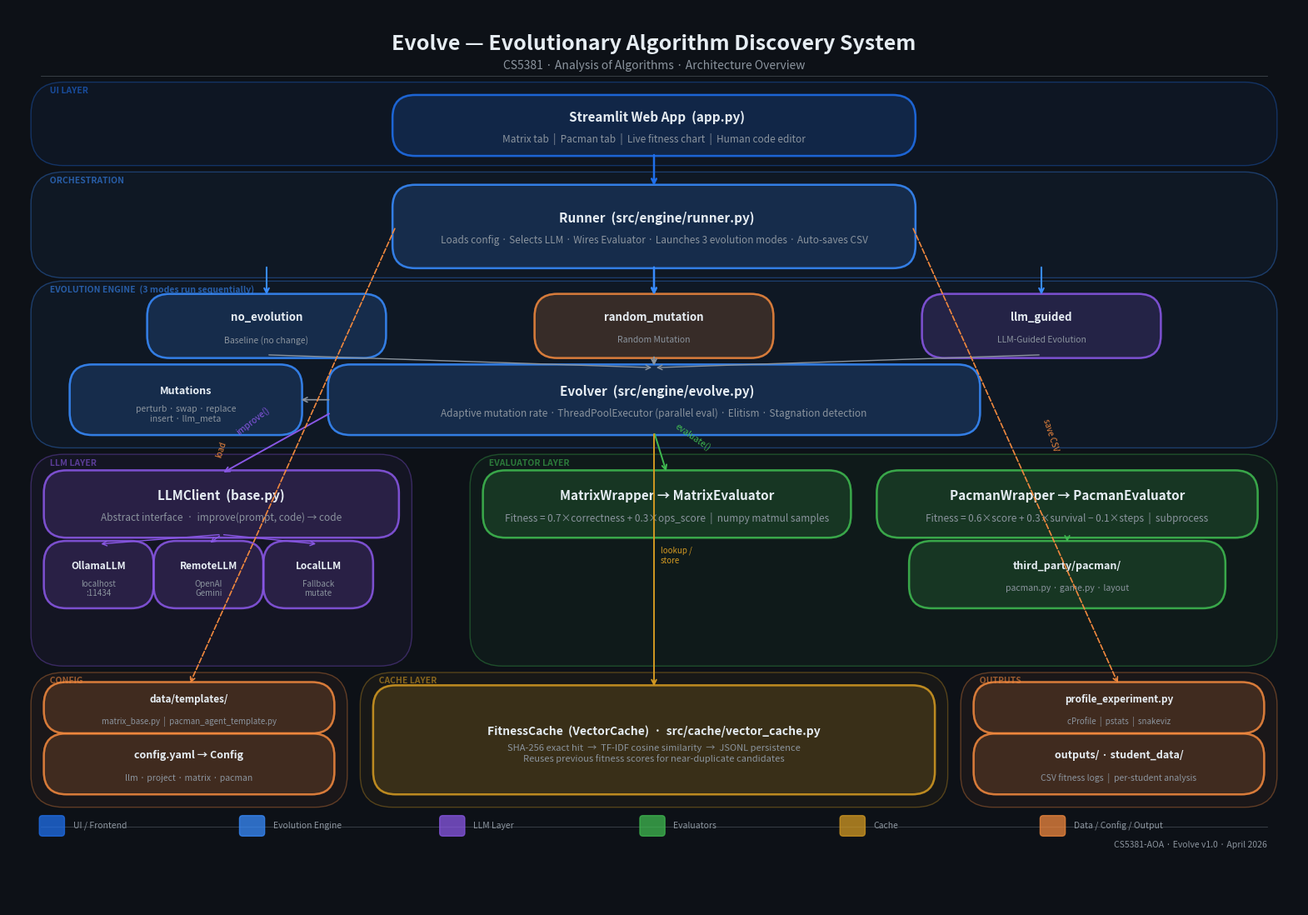

Reproduce this figure in Python. (Note: this script raises an exception after producing the figure.)
"""
Generate a visually-appealing architecture diagram for the Evolve system.
Output: outputs/architecture_diagram.png
"""

import matplotlib
matplotlib.use("Agg")
import matplotlib.pyplot as plt
import matplotlib.patches as mpatches
from matplotlib.patches import FancyBboxPatch, FancyArrowPatch
import numpy as np

# ── colour palette ───────────────────────────────────────────────────────────
C = {
    "bg":        "#0d1117",   # dark canvas
    "ui":        "#1f6feb",   # blue  – UI layer
    "engine":    "#388bfd",   # lighter blue – engine
    "llm":       "#8957e5",   # purple – LLM
    "eval":      "#3fb950",   # green – evaluators
    "cache":     "#d29922",   # amber – cache
    "data":      "#f0883e",   # orange – data/config
    "arrow":     "#8b949e",   # grey arrows
    "text":      "#e6edf3",   # light text
    "subtext":   "#8b949e",   # dim text
    "border_ui": "#388bfd",
    "border_llm":"#a371f7",
    "modes":     "#238636",   # dark green panel
}

fig, ax = plt.subplots(figsize=(20, 14))
fig.patch.set_facecolor(C["bg"])
ax.set_facecolor(C["bg"])
ax.set_xlim(0, 20)
ax.set_ylim(0, 14)
ax.axis("off")

# ─────────────────────────────────────────────────────────────────────────────
# Helpers
# ─────────────────────────────────────────────────────────────────────────────

def box(ax, x, y, w, h, color, label, sublabel="", radius=0.35,
        fontsize=11, subfontsize=8.5, alpha=0.18, border_alpha=0.85,
        label_color=None):
    """Draw a rounded box with a coloured border and optional sub-label."""
    patch = FancyBboxPatch(
        (x, y), w, h,
        boxstyle=f"round,pad=0.05,rounding_size={radius}",
        linewidth=1.8,
        edgecolor=color,
        facecolor=color,
        alpha=alpha,
        zorder=2,
    )
    # border
    border = FancyBboxPatch(
        (x, y), w, h,
        boxstyle=f"round,pad=0.05,rounding_size={radius}",
        linewidth=1.8,
        edgecolor=(*matplotlib.colors.to_rgb(color), border_alpha),
        facecolor="none",
        zorder=3,
    )
    ax.add_patch(patch)
    ax.add_patch(border)

    cy = y + h / 2
    if sublabel:
        ax.text(x + w / 2, cy + 0.13, label,
                ha="center", va="center",
                fontsize=fontsize, fontweight="bold",
                color=label_color or C["text"], zorder=4)
        ax.text(x + w / 2, cy - 0.22, sublabel,
                ha="center", va="center",
                fontsize=subfontsize, color=C["subtext"], zorder=4)
    else:
        ax.text(x + w / 2, cy, label,
                ha="center", va="center",
                fontsize=fontsize, fontweight="bold",
                color=label_color or C["text"], zorder=4)


def section_label(ax, x, y, text, color):
    ax.text(x, y, text, ha="left", va="bottom",
            fontsize=8, color=color, fontweight="bold",
            alpha=0.7, zorder=5)


def arrow(ax, x1, y1, x2, y2, label="", color=None, style="->", lw=1.5):
    color = color or C["arrow"]
    ax.annotate(
        "", xy=(x2, y2), xytext=(x1, y1),
        arrowprops=dict(
            arrowstyle=style,
            color=color,
            lw=lw,
            connectionstyle="arc3,rad=0.0",
        ),
        zorder=6,
    )
    if label:
        mx, my = (x1 + x2) / 2, (y1 + y2) / 2
        ax.text(mx + 0.08, my, label, fontsize=7, color=color,
                ha="left", va="center", zorder=7)


def dashed_arrow(ax, x1, y1, x2, y2, label="", color=None):
    color = color or C["arrow"]
    ax.annotate(
        "", xy=(x2, y2), xytext=(x1, y1),
        arrowprops=dict(
            arrowstyle="->",
            color=color,
            lw=1.2,
            linestyle="dashed",
            connectionstyle="arc3,rad=0.0",
        ),
        zorder=6,
    )
    if label:
        mx, my = (x1 + x2) / 2, (y1 + y2) / 2
        ax.text(mx + 0.08, my, label, fontsize=7, color=color,
                ha="left", va="center", zorder=7)


def section_bg(ax, x, y, w, h, color, title, radius=0.5):
    """Faint background panel for a layer."""
    patch = FancyBboxPatch(
        (x, y), w, h,
        boxstyle=f"round,pad=0.05,rounding_size={radius}",
        linewidth=1,
        edgecolor=(*matplotlib.colors.to_rgb(color), 0.35),
        facecolor=(*matplotlib.colors.to_rgb(color), 0.06),
        zorder=1,
    )
    ax.add_patch(patch)
    ax.text(x + 0.18, y + h - 0.02, title,
            ha="left", va="top",
            fontsize=7.5, color=color, fontweight="bold",
            alpha=0.6, zorder=2)


# ─────────────────────────────────────────────────────────────────────────────
# Title
# ─────────────────────────────────────────────────────────────────────────────
ax.text(10, 13.6, "Evolve — Evolutionary Algorithm Discovery System",
        ha="center", va="top", fontsize=18, fontweight="bold",
        color=C["text"], zorder=10)
ax.text(10, 13.2, "CS5381 · Analysis of Algorithms · Architecture Overview",
        ha="center", va="top", fontsize=10, color=C["subtext"], zorder=10)

# thin title separator
ax.plot([0.5, 19.5], [12.95, 12.95], color=C["arrow"], lw=0.6, alpha=0.4, zorder=1)

# ─────────────────────────────────────────────────────────────────────────────
# Layer 1 – UI  (top)
# ─────────────────────────────────────────────────────────────────────────────
section_bg(ax, 0.4, 11.6, 19.2, 1.2, C["ui"], "  UI LAYER")
box(ax, 6.0, 11.75, 8.0, 0.85, C["ui"],
    "  Streamlit Web App  (app.py)",
    "Matrix tab  |  Pacman tab  |  Live fitness chart  |  Human code editor")

# ─────────────────────────────────────────────────────────────────────────────
# Layer 2 – Orchestration
# ─────────────────────────────────────────────────────────────────────────────
section_bg(ax, 0.4, 9.85, 19.2, 1.55, C["engine"], "  ORCHESTRATION")
box(ax, 6.0, 10.0, 8.0, 1.2, C["engine"],
    "  Runner  (src/engine/runner.py)",
    "Loads config · Selects LLM · Wires Evaluator · Launches 3 evolution modes · Auto-saves CSV")

# arrow UI → Runner
arrow(ax, 10, 11.75, 10, 11.2, color=C["ui"], lw=1.8)

# ─────────────────────────────────────────────────────────────────────────────
# Layer 3 – Evolution Engine
# ─────────────────────────────────────────────────────────────────────────────
section_bg(ax, 0.4, 7.2, 19.2, 2.5, C["engine"], "  EVOLUTION ENGINE  (3 modes run sequentially)")

# Mode badges
modes = [
    ("no_evolution", "Baseline (no change)", 2.2),
    ("random_mutation", "Random Mutation", 8.2),
    ("llm_guided", "LLM-Guided Evolution", 14.2),
]
mode_colors = ["#388bfd", "#f0883e", "#8957e5"]
for (name, desc, mx), mc in zip(modes, mode_colors):
    box(ax, mx, 8.6, 3.6, 0.9, mc, name, desc,
        fontsize=9.5, subfontsize=7.5)

# Evolver box
box(ax, 5.0, 7.4, 10.0, 1.0, C["engine"],
    "  Evolver  (src/engine/evolve.py)",
    "Adaptive mutation rate · ThreadPoolExecutor (parallel eval) · Elitism · Stagnation detection")

# arrow Runner → Evolver (×3 modes)
for mx in [4.0, 10.0, 16.0]:
    arrow(ax, mx, 10.0, mx, 9.5, color=C["engine"], lw=1.5)

arrow(ax, 10, 10.0, 10, 9.5, color=C["engine"], lw=1.8)

# mode → evolver
for mx in [4.0, 10.0, 16.0]:
    arrow(ax, mx, 8.6, 10.0, 8.4, color=C["arrow"], lw=1.0)

arrow(ax, 10, 8.6, 10, 8.4, color=C["arrow"], lw=1.4)

# Mutations box
box(ax, 1.0, 7.4, 3.5, 1.0, C["engine"],
    "Mutations",
    "perturb · swap · replace\ninsert · llm_meta",
    fontsize=9, subfontsize=7.5)

# Evolver ↔ Mutations
arrow(ax, 5.0, 7.9, 4.5, 7.9, color=C["arrow"], lw=1.2)

# ─────────────────────────────────────────────────────────────────────────────
# Layer 4 – LLM  (left column)
# ─────────────────────────────────────────────────────────────────────────────
section_bg(ax, 0.4, 3.8, 5.8, 3.2, C["llm"], "  LLM LAYER")

box(ax, 0.6, 5.8, 5.4, 0.95, C["llm"],
    "LLMClient  (base.py)",
    "Abstract interface  ·  improve(prompt, code) → code")

box(ax, 0.6, 4.7, 1.6, 0.95, C["llm"],
    "OllamaLLM",
    "localhost\n:11434",
    fontsize=8.5, subfontsize=7)

box(ax, 2.3, 4.7, 1.6, 0.95, C["llm"],
    "RemoteLLM",
    "OpenAI\nGemini",
    fontsize=8.5, subfontsize=7)

box(ax, 4.0, 4.7, 1.6, 0.95, C["llm"],
    "LocalLLM",
    "Fallback\nmutate",
    fontsize=8.5, subfontsize=7)

# LLMClient → concrete
for lx in [1.4, 3.1, 4.8]:
    arrow(ax, 3.3, 5.8, lx, 5.65, color=C["llm"], lw=1.0)

# Evolver → LLM
arrow(ax, 5.0, 7.7, 3.3, 6.75, color=C["llm"], lw=1.4)
ax.text(3.5, 7.35, "improve()", fontsize=7.5, color=C["llm"], rotation=38, zorder=7)

# ─────────────────────────────────────────────────────────────────────────────
# Layer 4 – Evaluators  (right column)
# ─────────────────────────────────────────────────────────────────────────────
section_bg(ax, 7.2, 3.8, 12.4, 3.2, C["eval"], "  EVALUATOR LAYER")

box(ax, 7.4, 5.8, 5.6, 0.95, C["eval"],
    "MatrixWrapper → MatrixEvaluator",
    "Fitness = 0.7×correctness + 0.3×ops_score  |  numpy matmul samples")

box(ax, 13.5, 5.8, 5.8, 0.95, C["eval"],
    "PacmanWrapper → PacmanEvaluator",
    "Fitness = 0.6×score + 0.3×survival − 0.1×steps  |  subprocess")

# Pacman sub-system
box(ax, 14.0, 4.7, 4.8, 0.95, C["eval"],
    "third_party/pacman/",
    "pacman.py · game.py · layout",
    fontsize=9, subfontsize=7.5)

arrow(ax, 16.4, 5.8, 16.4, 5.65, color=C["eval"], lw=1.2)

# Evolver → Evaluators
arrow(ax, 10, 7.4, 10.2, 6.75, color=C["eval"], lw=1.4)
ax.text(10.3, 7.1, "evaluate()", fontsize=7.5, color=C["eval"], rotation=-35, zorder=7)

# ─────────────────────────────────────────────────────────────────────────────
# Layer 5 – Cache  (bottom centre)
# ─────────────────────────────────────────────────────────────────────────────
section_bg(ax, 5.5, 1.6, 9.0, 2.0, C["cache"], "  CACHE LAYER")

box(ax, 5.7, 1.8, 8.6, 1.6, C["cache"],
    "FitnessCache  (VectorCache)  ·  src/cache/vector_cache.py",
    "SHA-256 exact hit  →  TF-IDF cosine similarity  →  JSONL persistence\n"
    "Reuses previous fitness scores for near-duplicate candidates",
    fontsize=10, subfontsize=8)

# Evolver ↔ Cache
arrow(ax, 10, 7.4, 10, 3.4, color=C["cache"], lw=1.4)
ax.text(10.1, 5.35, "lookup /\nstore", fontsize=7, color=C["cache"], zorder=7)

# ─────────────────────────────────────────────────────────────────────────────
# Layer 6 – Data & Config  (bottom, flanking cache)
# ─────────────────────────────────────────────────────────────────────────────
# Config (left of cache)
section_bg(ax, 0.4, 1.6, 4.8, 2.0, C["data"], "  CONFIG")
box(ax, 0.6, 1.8, 4.4, 0.85, C["data"],
    "config.yaml → Config",
    "llm · project · matrix · pacman",
    fontsize=9, subfontsize=7.5)
box(ax, 0.6, 2.75, 4.4, 0.7, C["data"],
    "data/templates/",
    "matrix_base.py  |  pacman_agent_template.py",
    fontsize=8.5, subfontsize=7)

# Outputs (right of cache)
section_bg(ax, 14.8, 1.6, 4.8, 2.0, C["data"], "  OUTPUTS")
box(ax, 15.0, 1.8, 4.4, 0.85, C["data"],
    "outputs/ · student_data/",
    "CSV fitness logs  |  per-student analysis",
    fontsize=9, subfontsize=7.5)
box(ax, 15.0, 2.75, 4.4, 0.7, C["data"],
    "profile_experiment.py",
    "cProfile  |  pstats  |  snakeviz",
    fontsize=8.5, subfontsize=7)

# Runner → Config
dashed_arrow(ax, 6.0, 10.6, 2.8, 3.45, color=C["data"])
ax.text(3.2, 7.0, "load", fontsize=7, color=C["data"], rotation=72, zorder=7)

# Runner → Outputs
dashed_arrow(ax, 14.0, 10.6, 17.2, 3.45, color=C["data"])
ax.text(16.0, 7.1, "save CSV", fontsize=7, color=C["data"], rotation=-72, zorder=7)

# ─────────────────────────────────────────────────────────────────────────────
# Legend
# ─────────────────────────────────────────────────────────────────────────────
legend_items = [
    (C["ui"],     "UI / Frontend"),
    (C["engine"], "Evolution Engine"),
    (C["llm"],    "LLM Layer"),
    (C["eval"],   "Evaluators"),
    (C["cache"],  "Cache"),
    (C["data"],   "Data / Config / Output"),
]
lx, ly = 0.5, 1.3
for i, (color, label) in enumerate(legend_items):
    rect = mpatches.Patch(facecolor=color, edgecolor=color, alpha=0.7, label=label)
    ax.add_patch(mpatches.FancyBboxPatch(
        (lx + i * 3.1, ly - 0.18), 0.35, 0.28,
        boxstyle="round,pad=0.02,rounding_size=0.05",
        facecolor=color, edgecolor=color, alpha=0.75, zorder=8))
    ax.text(lx + i * 3.1 + 0.5, ly - 0.04, label,
            fontsize=7.5, color=C["subtext"], va="center", zorder=9)

# thin bottom line
ax.plot([0.5, 19.5], [1.25, 1.25], color=C["arrow"], lw=0.6, alpha=0.4, zorder=1)
ax.text(19.5, 0.9, "CS5381-AOA · Evolve v1.0 · April 2026",
        ha="right", va="bottom", fontsize=7.5, color=C["subtext"], zorder=9)

# ─────────────────────────────────────────────────────────────────────────────
# Save
# ─────────────────────────────────────────────────────────────────────────────
from pathlib import Path
out = Path(__file__).parent / "outputs" / "architecture_diagram.png"
out.parent.mkdir(exist_ok=True)
plt.tight_layout(pad=0)
plt.savefig(str(out), dpi=180, bbox_inches="tight",
            facecolor=C["bg"], edgecolor="none")
plt.close()
print(f"Saved → {out}")
